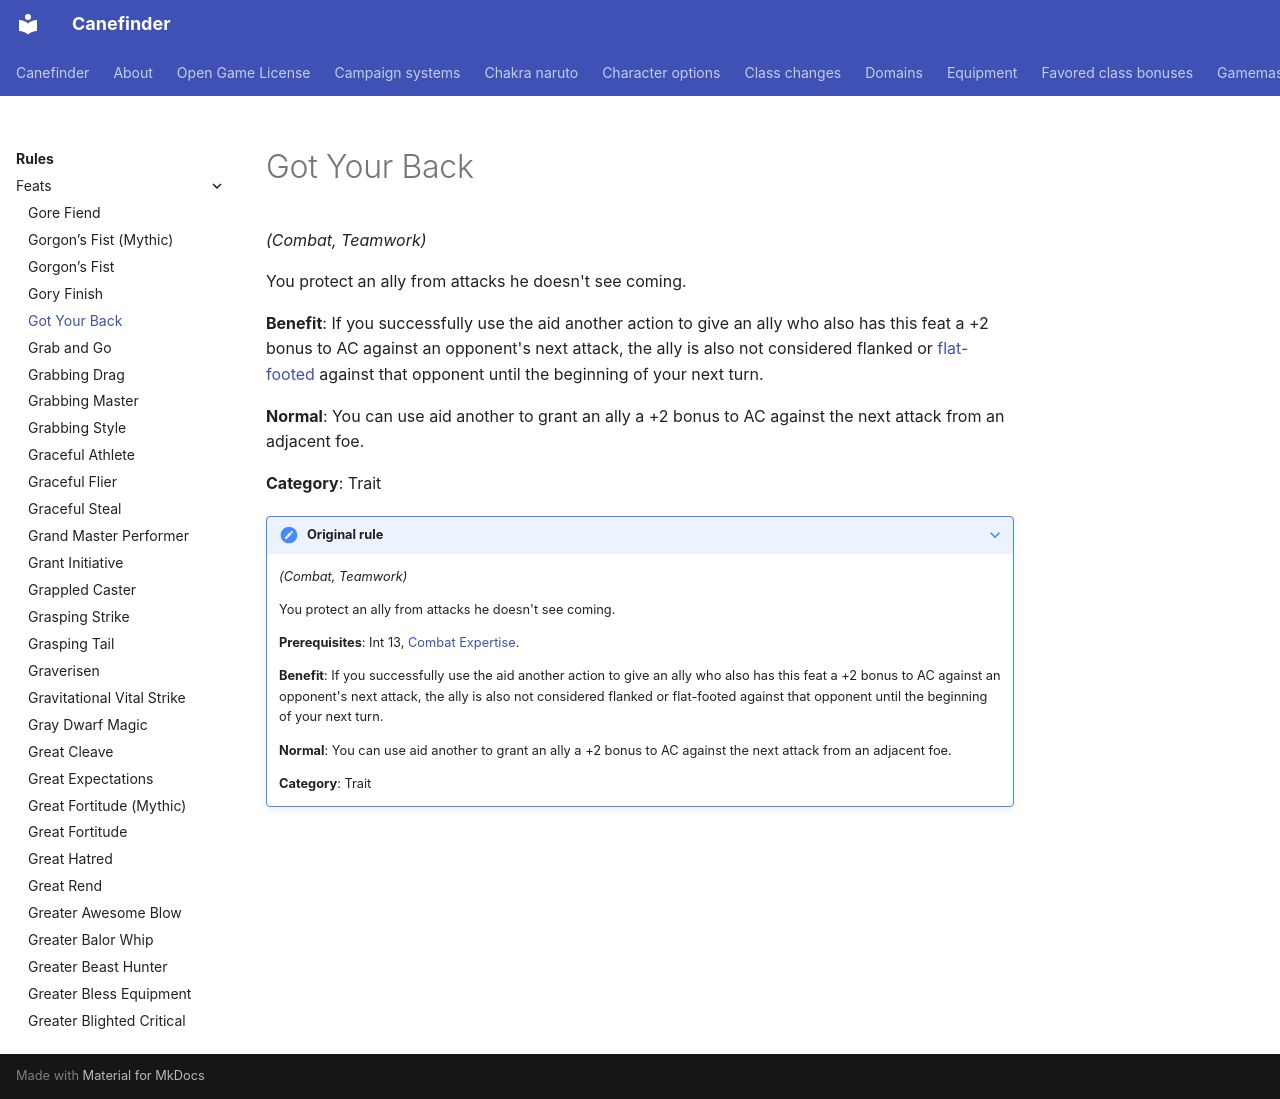

repository: canefinderhouserules/Canefinderhouserules · page: rules/feats/got-your-back/index.html · generator: mkdocs

# Got Your Back

*(Combat, Teamwork)*

You protect an ally from attacks he doesn't see coming.

**Benefit**: If you successfully use the aid another action to give an ally who also has this feat a +2 bonus to AC against an opponent's next attack, the ally is also not considered flanked or [flat-footed](../appendices/conditions.md#flat-footed) against that opponent until the beginning of your next turn.

**Normal**: You can use aid another to grant an ally a +2 bonus to AC against the next attack from an adjacent foe.

**Category**: Trait

??? note "Original rule"

    *(Combat, Teamwork)*

    You protect an ally from attacks he doesn't see coming.

    **Prerequisites**: Int 13, [Combat Expertise](combat-expertise.md).

    **Benefit**: If you successfully use the aid another action to give an ally who also has this feat a +2 bonus to AC against an opponent's next attack, the ally is also not considered flanked or flat-footed against that opponent until the beginning of your next turn.

    **Normal**: You can use aid another to grant an ally a +2 bonus to AC against the next attack from an adjacent foe.

    **Category**: Trait
